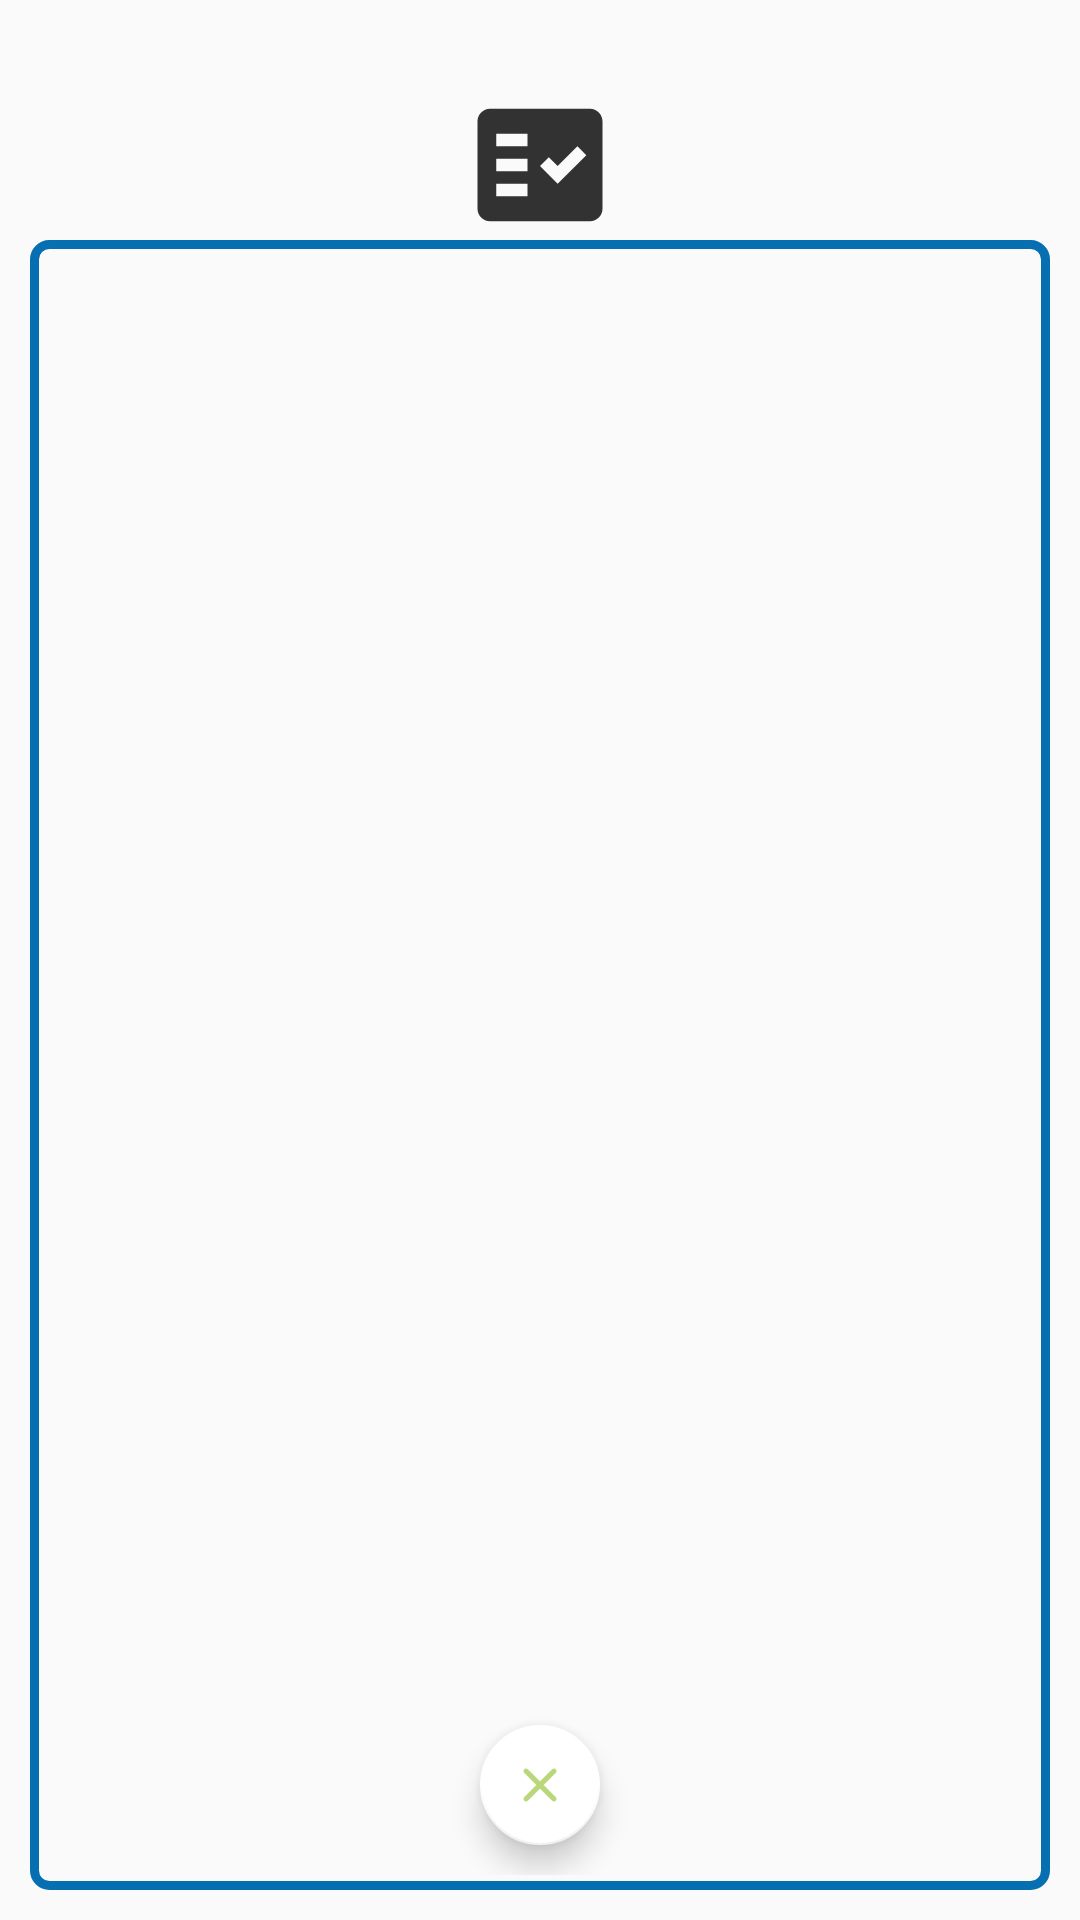

The Android layout XML behind this screen, and the referenced resources:
<!-- AndroidManifest.xml: application theme AppTheme.NoActionBar -->
<!-- res/layout/fragment_mission.xml -->
<?xml version="1.0" encoding="utf-8"?>
<androidx.constraintlayout.widget.ConstraintLayout xmlns:android="http://schemas.android.com/apk/res/android"
    xmlns:app="http://schemas.android.com/apk/res-auto"
    xmlns:tools="http://schemas.android.com/tools"
    android:layout_width="match_parent"
    android:layout_height="match_parent"
    android:fitsSystemWindows="true"
    android:orientation="vertical"
    android:paddingTop="10dp"
    android:paddingBottom="10dp"
    app:layout_behavior="@string/appbar_scrolling_view_behavior"
    tools:context=".view.fragment.MissionFragment">

    <androidx.constraintlayout.widget.ConstraintLayout
        android:id="@+id/layout_image_task"
        android:layout_width="match_parent"
        android:layout_height="0dp"
        android:layout_marginTop="20dp"
        android:fitsSystemWindows="true"
        app:layout_constraintEnd_toEndOf="parent"
        app:layout_constraintStart_toStartOf="parent"
        app:layout_constraintTop_toTopOf="parent">

        <ImageView
            android:id="@+id/image_task"
            android:layout_width="50dp"
            android:layout_height="50dp"
            android:scaleType="centerCrop"
            android:src="@drawable/check_list"
            app:layout_constraintBottom_toBottomOf="parent"
            app:layout_constraintEnd_toEndOf="parent"
            app:layout_constraintStart_toStartOf="parent"
            app:layout_constraintTop_toTopOf="parent" />
    </androidx.constraintlayout.widget.ConstraintLayout>

    <androidx.constraintlayout.widget.ConstraintLayout
        android:id="@+id/list_task_layout"
        android:layout_width="match_parent"
        android:layout_height="0dp"
        android:layout_marginStart="10dp"
        android:layout_marginEnd="10dp"
        android:animateLayoutChanges="true"
        android:background="@drawable/content_task_shape"
        android:fitsSystemWindows="true"
        android:padding="5dp"
        app:layout_constraintBottom_toBottomOf="parent"
        app:layout_constraintEnd_toEndOf="parent"
        app:layout_constraintStart_toStartOf="parent"
        app:layout_constraintTop_toBottomOf="@+id/layout_image_task">


        <androidx.recyclerview.widget.RecyclerView
            android:id="@+id/list_task"
            android:layout_width="0dp"
            android:layout_height="match_parent"
            android:fitsSystemWindows="true"
            android:nestedScrollingEnabled="false"
            app:layout_constraintEnd_toEndOf="parent"
            app:layout_constraintStart_toStartOf="parent"
            app:layout_constraintTop_toTopOf="parent" />

        <com.google.android.material.floatingactionbutton.FloatingActionButton
            android:id="@+id/task_close_button"
            android:layout_width="wrap_content"
            android:layout_height="wrap_content"
            android:layout_marginBottom="10dp"
            android:background="@color/green_light"
            app:backgroundTint="@color/white"
            app:fabSize="mini"
            app:layout_constraintBottom_toBottomOf="parent"
            app:layout_constraintEnd_toEndOf="parent"
            app:layout_constraintStart_toStartOf="parent"
            app:srcCompat="@drawable/ic_close"
            app:tint="@color/green_light" />
    </androidx.constraintlayout.widget.ConstraintLayout>


</androidx.constraintlayout.widget.ConstraintLayout>
<!-- resources referenced by this layout -->
<resources>
  <color name="green_light">#8dbc23</color>
  <color name="white">#FFFFFFFF</color>
  <!-- drawable check_list (drawable-anydpi) -->
  <vector xmlns:android="http://schemas.android.com/apk/res/android"
      android:width="24dp"
      android:height="24dp"
      android:viewportWidth="24"
      android:viewportHeight="24"
      android:tint="#000000"
      android:alpha="0.8">
    <path
        android:fillColor="@android:color/white"
        android:pathData="M20,3H4C2.9,3 2,3.9 2,5v14c0,1.1 0.9,2 2,2h16c1.1,0 2,-0.9 2,-2V5C22,3.9 21.1,3 20,3zM10,17H5v-2h5V17zM10,13H5v-2h5V13zM10,9H5V7h5V9zM14.82,15L12,12.16l1.41,-1.41l1.41,1.42L17.99,9l1.42,1.42L14.82,15z"
        android:fillType="evenOdd"/>
  </vector>
  <!-- drawable content_task_shape (drawable) -->
  <shape xmlns:android="http://schemas.android.com/apk/res/android" >
      <stroke android:width="3dp" android:color="@color/blue_dark" />
      <padding android:left="2dp"
          android:top="2dp"
          android:right="2dp"
          android:bottom="2dp" />
      <corners android:radius="5dp" />
      <solid android:color="@color/transparent" />
  </shape>
  <!-- drawable ic_close (drawable-anydpi) -->
  <vector xmlns:android="http://schemas.android.com/apk/res/android"
      android:width="24dp"
      android:height="24dp"
      android:viewportWidth="24"
      android:viewportHeight="24"
      android:tint="#333333"
      android:alpha="0.6">
    <group android:scaleX="0.8333333"
        android:scaleY="0.8333333"
        android:translateX="2"
        android:translateY="2">
      <path
          android:fillColor="@android:color/white"
          android:pathData="M18.3,5.71c-0.39,-0.39 -1.02,-0.39 -1.41,0L12,10.59 7.11,5.7c-0.39,-0.39 -1.02,-0.39 -1.41,0 -0.39,0.39 -0.39,1.02 0,1.41L10.59,12 5.7,16.89c-0.39,0.39 -0.39,1.02 0,1.41 0.39,0.39 1.02,0.39 1.41,0L12,13.41l4.89,4.89c0.39,0.39 1.02,0.39 1.41,0 0.39,-0.39 0.39,-1.02 0,-1.41L13.41,12l4.89,-4.89c0.38,-0.38 0.38,-1.02 0,-1.4z"/>
    </group>
  </vector>
  <style name="AppTheme.NoActionBar">
          <item name="windowActionBar">false</item>
          <item name="windowNoTitle">true</item>
      </style>
  <color name="blue_dark">#066fb2</color>
  <color name="transparent">#00FFFFFF</color>
</resources>
